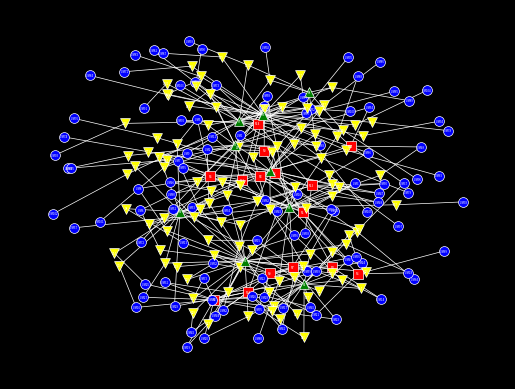

Write the Python code that produced this figure.
from scipy.stats import binom
import random
import networkx as nx
import matplotlib.pyplot as plt
import sys


class ProbabilityDistribution:
    def __init__(self, distribution_dict: dict):
        self.distribution = distribution_dict['distribution']
        self.n = distribution_dict['n']
        if 'p' in distribution_dict:
            self.p = distribution_dict['p']
        self.value = self.sample()

    def sample(self):
        if self.distribution == 'Binomial':
            return binom(n=self.n, p=self.p).rvs()
        elif self.distribution == 'Constant':
            return self.n
        elif self.distribution == 'BinomialPlusOne':
            return binom(n=self.n, p=self.p).rvs() + 1

class Asset:
    def __init__(self, name: str, asset_type_name: str, associated_assets_dict: dict):
        self.name = name
        self.asset_type_name = asset_type_name
        self.n_associated_assets = dict()
        self.associated_assets = dict()
        self.generation_completed = False
        for asset_name, dist_dict in associated_assets_dict.items():
            self.n_associated_assets[asset_name] = ProbabilityDistribution(
                dist_dict)
            self.associated_assets[asset_name] = set()

    def accepts(self, asset_type: str):
        if asset_type not in self.n_associated_assets:
            return False
        else:
            return len(self.associated_assets[asset_type]) < self.n_associated_assets[asset_type].value

    def associate(self, target):
        self.associated_assets[target.asset_type_name].add(target)
        if self.asset_type_name not in target.associated_assets:
            target.associated_assets[self.asset_type_name] = set()
        target.associated_assets[self.asset_type_name].add(self)

    def disassociate(self, target):
        self.associated_assets[target.asset_type_name].remove(target)
        target.associated_assets[self.asset_type_name].remove(self)

    def disassociate_all(self):
        for asset_type in self.associated_assets:
            for target in self.associated_assets[asset_type]:
                target.associated_assets[self.asset_type_name].remove(self)
        self.associated_assets = dict()

    def print(self):
        print(
            f"{self.asset_type_name}: {self.name}. Associated assets: {[(n, [a.name for a in list(self.associated_assets[n])]) for n in self.associated_assets]}. Associated asset limits: {[n.value for n in self.n_associated_assets]}")


class Model:
    def __init__(self, metamodel: dict):
        self.n_assets = dict()
        self.assets = dict()
        self.metamodel = metamodel
        for asset_type in self.metamodel:
            if 'n' in self.metamodel[asset_type]:
                self.n_assets[asset_type] = ProbabilityDistribution(self.metamodel[asset_type]['n'])
            else:
                self.n_assets[asset_type] = ProbabilityDistribution({'distribution': 'Constant', 'n': sys.maxsize})
            self.assets[asset_type] = set()

    def select_initial_asset_type(self):
        available_inital_asset_types = [a for a in list(
            self.metamodel.keys()) if 'n' in self.metamodel[a]]
        return random.choice(available_inital_asset_types)

    def all_assets(self):
        return [a for asset_type in self.assets for a in self.assets[asset_type]]

    def incompletely_associated_assets(self):
        return [a for a in self.all_assets() if not a.generation_completed]

    def available_targets(self, source_asset, target_asset_type):
        available_target_assets = [
            a for a in self.assets[target_asset_type] if a.accepts(source_asset.asset_type_name) and a not in source_asset.associated_assets[target_asset_type]]
        if target_asset_type == source_asset.asset_type_name:
            available_target_assets = [
                a for a in available_target_assets if a != source_asset]
        return available_target_assets

    def add(self, asset_type: str):
        if asset_type in self.metamodel:
            a = Asset(
                f"{self.metamodel[asset_type]['abbreviation']}{len(self.assets[asset_type])}", asset_type, self.metamodel[asset_type]['associated_assets'])
            self.assets[asset_type].add(a)
            return a
        else:
            raise ValueError(f'Unknown asset type: {asset_type}')

    def remove(self, asset: Asset):
        asset.disassociate_all()
        if asset in self.assets[asset.asset_type_name]:
            self.assets[asset.asset_type_name].remove(asset)

    def complete_associations(self, source_asset: Asset):
        for target_asset_type in source_asset.n_associated_assets.keys():
            while source_asset.accepts(target_asset_type):
                target_asset = None
                available_target_assets = self.available_targets(
                    source_asset, target_asset_type)
                if len(available_target_assets) > 0:
                    target_asset = random.choice(available_target_assets)
                else:
                    if len(self.assets[target_asset_type]) < self.n_assets[target_asset_type].value:
                        target_asset = self.add(target_asset_type)
                if target_asset:
                    source_asset.associate(target_asset)
                else:
                    break
        source_asset.generation_completed = True

    def sample(self):
        initial_asset_type = self.select_initial_asset_type()
        asset = self.add(initial_asset_type)
        self.complete_associations(asset)
        while self.incompletely_associated_assets():
            asset = random.choice(self.incompletely_associated_assets())
            self.complete_associations(asset)

    def check_consistency(self):
        inconsistent_assets = []
        for asset in self.all_assets():
            for associated_asset_type in asset.n_associated_assets.keys():
                if len(asset.associated_assets[associated_asset_type]) != asset.n_associated_assets[associated_asset_type].value:
                    inconsistent_assets.append(asset)
        return inconsistent_assets

    def print(self):
        for asset_type in self.assets.keys():
            for asset in self.assets[asset_type]:
                asset.print()

    def plot(self):
        G = nx.Graph()
        for asset_type_name in self.assets.keys():
            for asset in self.assets[asset_type_name]:
                G.add_node(asset.name)
                for associated_asset_type_name in asset.associated_assets.keys():
                    for associated_asset in asset.associated_assets[associated_asset_type_name]:
                        G.add_edge(asset.name, associated_asset.name)
        pos = nx.spring_layout(G, k=0.25, iterations=50)
        plt.figure(facecolor='black')
        for asset_type_name in self.metamodel.keys():
            shape = self.metamodel[asset_type_name]['visualization']['shape']
            color = self.metamodel[asset_type_name]['visualization']['color']
            nx.draw_networkx_nodes(G, pos, nodelist=[nw.name for nw in self.assets[asset_type_name]],
                                   node_shape=shape, node_color=color, edgecolors='white', linewidths=0.5, node_size=50)

        nx.draw_networkx_edges(G, pos, edge_color='white', width=0.5)
        nx.draw_networkx_labels(G, pos, font_color='white', font_size=2)
        plt.axis('off')
        plt.savefig('model.png', dpi=1200, bbox_inches='tight',
                    pad_inches=0, facecolor='black')


if __name__ == "__main__":
    probably_self_contradictory_metamodel = {'network': {'abbreviation': 'N',
                                                         'n': {'distribution': 'BinomialPlusOne',
                                                               'n': 30,
                                                               'p': 0.5},
                                                         'associated_assets': {
                                                             'network': {'distribution': 'BinomialPlusOne',
                                                                         'n': 500,
                                                                         'p': 0.005},
                                                             'vm_instance': {'distribution': 'Binomial',
                                                                             'n': 1000,
                                                                             'p': 0.005}},
                                                         'visualization': {'shape': 's',
                                                                           'color': 'red'}},
                                             'vm_instance': {'abbreviation': 'VM',
                                                             'n': {'distribution': 'BinomialPlusOne',
                                                                   'n': 200,
                                                                   'p': 0.5},
                                                             'associated_assets': {
                                                                 'network': {'distribution': 'Constant',
                                                                             'n': 1},
                                                                 'admin_privileges': {'distribution': 'Constant',
                                                                                      'n': 1}},
                                                             'visualization': {'shape': 'o',
                                                                               'color': 'blue'}},
                                             'admin_privileges': {'abbreviation': 'A',
                                                                  'n': {'distribution': 'BinomialPlusOne',
                                                                        'n': 200,
                                                                        'p': 0.5},
                                                                  'associated_assets': {
                                                                      'vm_instance': {'distribution': 'Constant',
                                                                                      'n': 1},
                                                                      'principal': {'distribution': 'BinomialPlusOne',
                                                                                    'n': 5,
                                                                                    'p': 0.1}},
                                                                  'visualization': {'shape': 'v',
                                                                                    'color': 'yellow'}},
                                             'principal': {'abbreviation': 'P',
                                                           'n': {'distribution': 'BinomialPlusOne',
                                                                 'n': 100,
                                                                 'p': 0.05},
                                                           'associated_assets': {
                                                               'admin_privileges': {'distribution': 'Binomial',
                                                                                    'n': 200,
                                                                                    'p': 0.1}},
                                                           'visualization': {'shape': '^',
                                                                             'color': 'green'}}}

    minimally_specified_metamodel = {'network': {'abbreviation': 'N',
                                     'n': {'distribution': 'BinomialPlusOne',
                                           'n': 30,
                                           'p': 0.5},
                                     'associated_assets': {
                                         'network': {'distribution': 'BinomialPlusOne',
                                                     'n': 500,
                                                     'p': 0.005},
                                         'vm_instance': {'distribution': 'Binomial',
                                                         'n': 1000,
                                                         'p': 0.005}},
                                     'visualization': {'shape': 's',
                                                       'color': 'red'}},
                                     'vm_instance': {'abbreviation': 'VM',
                                                     'associated_assets': {
                                                         'network': {'distribution': 'Constant',
                                                                     'n': 1},
                                                         'admin_privileges': {'distribution': 'Constant',
                                                                              'n': 1}},
                                                     'visualization': {'shape': 'o',
                                                                       'color': 'blue'}},
                                     'admin_privileges': {'abbreviation': 'A',
                                                          'associated_assets': {
                                                              'vm_instance': {'distribution': 'Constant',
                                                                              'n': 1},
                                                              'principal': {'distribution': 'BinomialPlusOne',
                                                                            'n': 5,
                                                                            'p': 0.1}},
                                                          'visualization': {'shape': 'v',
                                                                            'color': 'yellow'}},
                                     'principal': {'abbreviation': 'P',
                                                   'associated_assets': {
                                                       'admin_privileges': {'distribution': 'Binomial',
                                                                            'n': 200,
                                                                            'p': 0.1}},
                                                   'visualization': {'shape': '^',
                                                                     'color': 'green'}}}

    minimal_constant_metamodel = {'network': {'abbreviation': 'N',
                                              'n': {'distribution': 'Constant',
                                                    'n': 3},
                                              'associated_assets': {
                                                  'network': {'distribution': 'Constant',
                                                              'n': 2},
                                                  'vm_instance': {'distribution': 'Constant',
                                                                  'n': 3}},
                                              'visualization': {'shape': 's',
                                                                'color': 'red'}},
                                  'vm_instance': {'abbreviation': 'VM',
                                                  'associated_assets': {
                                                      'network': {'distribution': 'Constant',
                                                                  'n': 1},
                                                      'admin_privileges': {'distribution': 'Constant',
                                                                           'n': 1}},
                                                  'visualization': {'shape': 'o',
                                                                    'color': 'blue'}},
                                  'admin_privileges': {'abbreviation': 'A',
                                                       'associated_assets': {
                                                           'vm_instance': {'distribution': 'Constant',
                                                                           'n': 1},
                                                           'principal': {'distribution': 'Constant',
                                                                         'n': 1}},
                                                       'visualization': {'shape': 'v',
                                                                         'color': 'yellow'}},
                                  'principal': {'abbreviation': 'P',
                                                'associated_assets': {
                                                    'admin_privileges': {'distribution': 'Constant',
                                                                         'n': 2}},
                                                'visualization': {'shape': '^',
                                                                  'color': 'green'}}}

    model = Model(probably_self_contradictory_metamodel)
    model.sample()
    inconsistent_assets = model.check_consistency()
    print(f'Assets: {len(model.all_assets())}.')
    print(f'Inconsistent assets: {len(inconsistent_assets)}')
    # while inconsistent_assets:
    #     for inconsistent_asset in inconsistent_assets:
    #         model.remove(inconsistent_asset)
    #     print(f'Removed {inconsistent_asset.name} from the model. Remaining assets: {len(model.all_assets())}.')
    #     inconsistent_assets = model.check_consistency()
    #     print(f'Remaining inconsistent assets: {len(inconsistent_assets)}')
    model.plot()
